Run: headless pygame with SDL's dummy video driver; simulated clock (each Clock.tick advances the game by its frame time, no real sleeping); random seed 0; keys injected as events and as key.get_pressed() state; mouse plan: one left click at the window centre at the start of phase 2, then a move to the lower-right quarter at the start of phase 3.
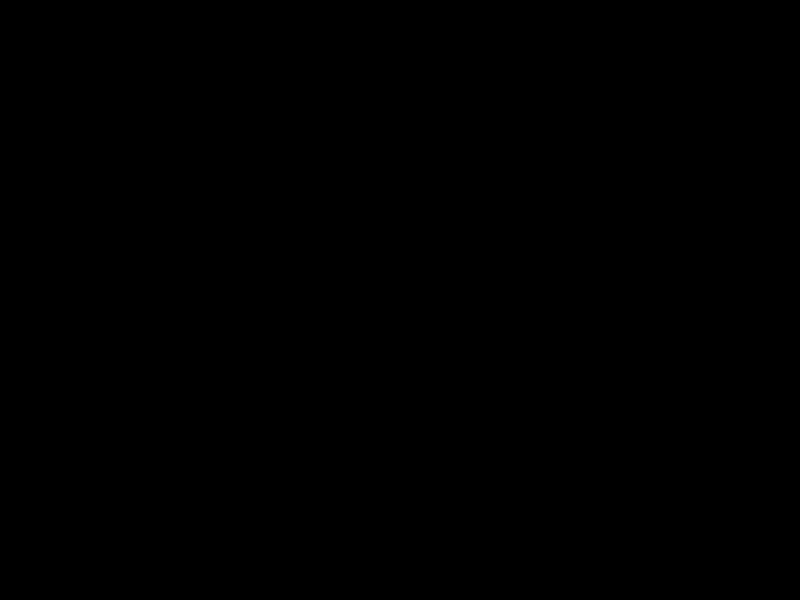
Frame 1 of 4 · flips 1–60 · no input
Frame 2 of 4 · flips 61–180 · clicked the window centre · tapped SPACE, RETURN · held RIGHT (→), D · screen unchanged from frame 1, image omitted
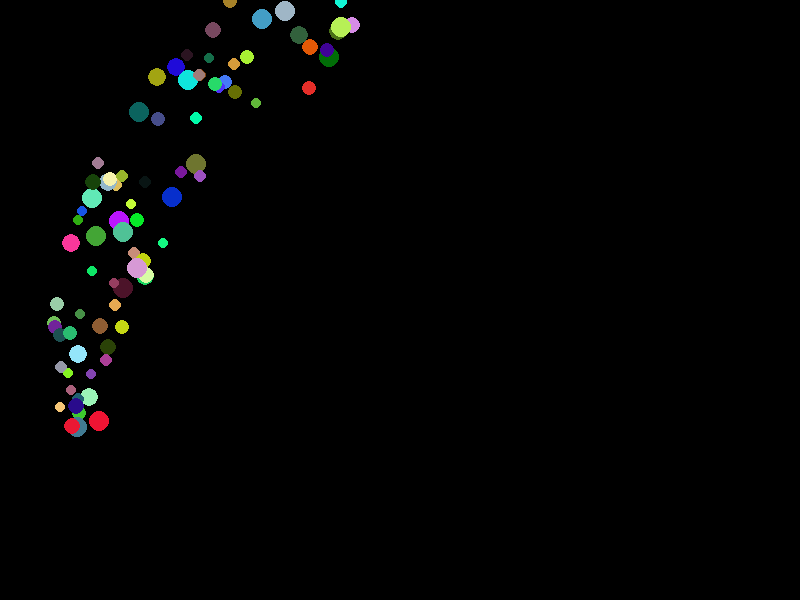
Frame 3 of 4 · flips 181–300 · moved the mouse to the lower-right quarter · held DOWN (↓), S
Frame 4 of 4 · flips 301–420 · held LEFT (←), A, UP (↑), W · screen same as frame 1, image omitted

The pygame program that drew these frames:

import pygame
import random

pygame.init()

screen = pygame.display.set_mode((800, 600))
clock = pygame.time.Clock()

particles = []

class Particle:
    def __init__(self):
        self.x = 400
        self.y = 300
        self.color = (random.randint(0, 255), random.randint(0, 255), random.randint(0, 255))
        self.radius = random.randint(5, 10)
        self.speed_x = random.uniform(-2, 2)
        self.speed_y = random.uniform(-2, 2)

    def move(self):
        self.x += self.speed_x
        self.y += self.speed_y

    def draw(self):
        pygame.draw.circle(screen, self.color, (int(self.x), int(self.y)), self.radius)

    def apply_gravity(self):
        self.speed_y += 0.1  # Increase the downward speed

for _ in range(100):
    particles.append(Particle())

# Main loop
running = True
while running:
    screen.fill((0, 0, 0))

    mouse_x, mouse_y = pygame.mouse.get_pos()
    for particle in particles:
        dx = mouse_x - particle.x
        dy = mouse_y - particle.y
        dist = max(1, (dx ** 2 + dy ** 2) ** 0.5)
        particle.speed_x += 0.5 * dx / dist
        particle.speed_y += 0.5 * dy / dist
        particle.move()
        particle.draw()

    for event in pygame.event.get():
        if event.type == pygame.QUIT:
            running = False

    pygame.display.flip()
    clock.tick(60)

pygame.quit()
